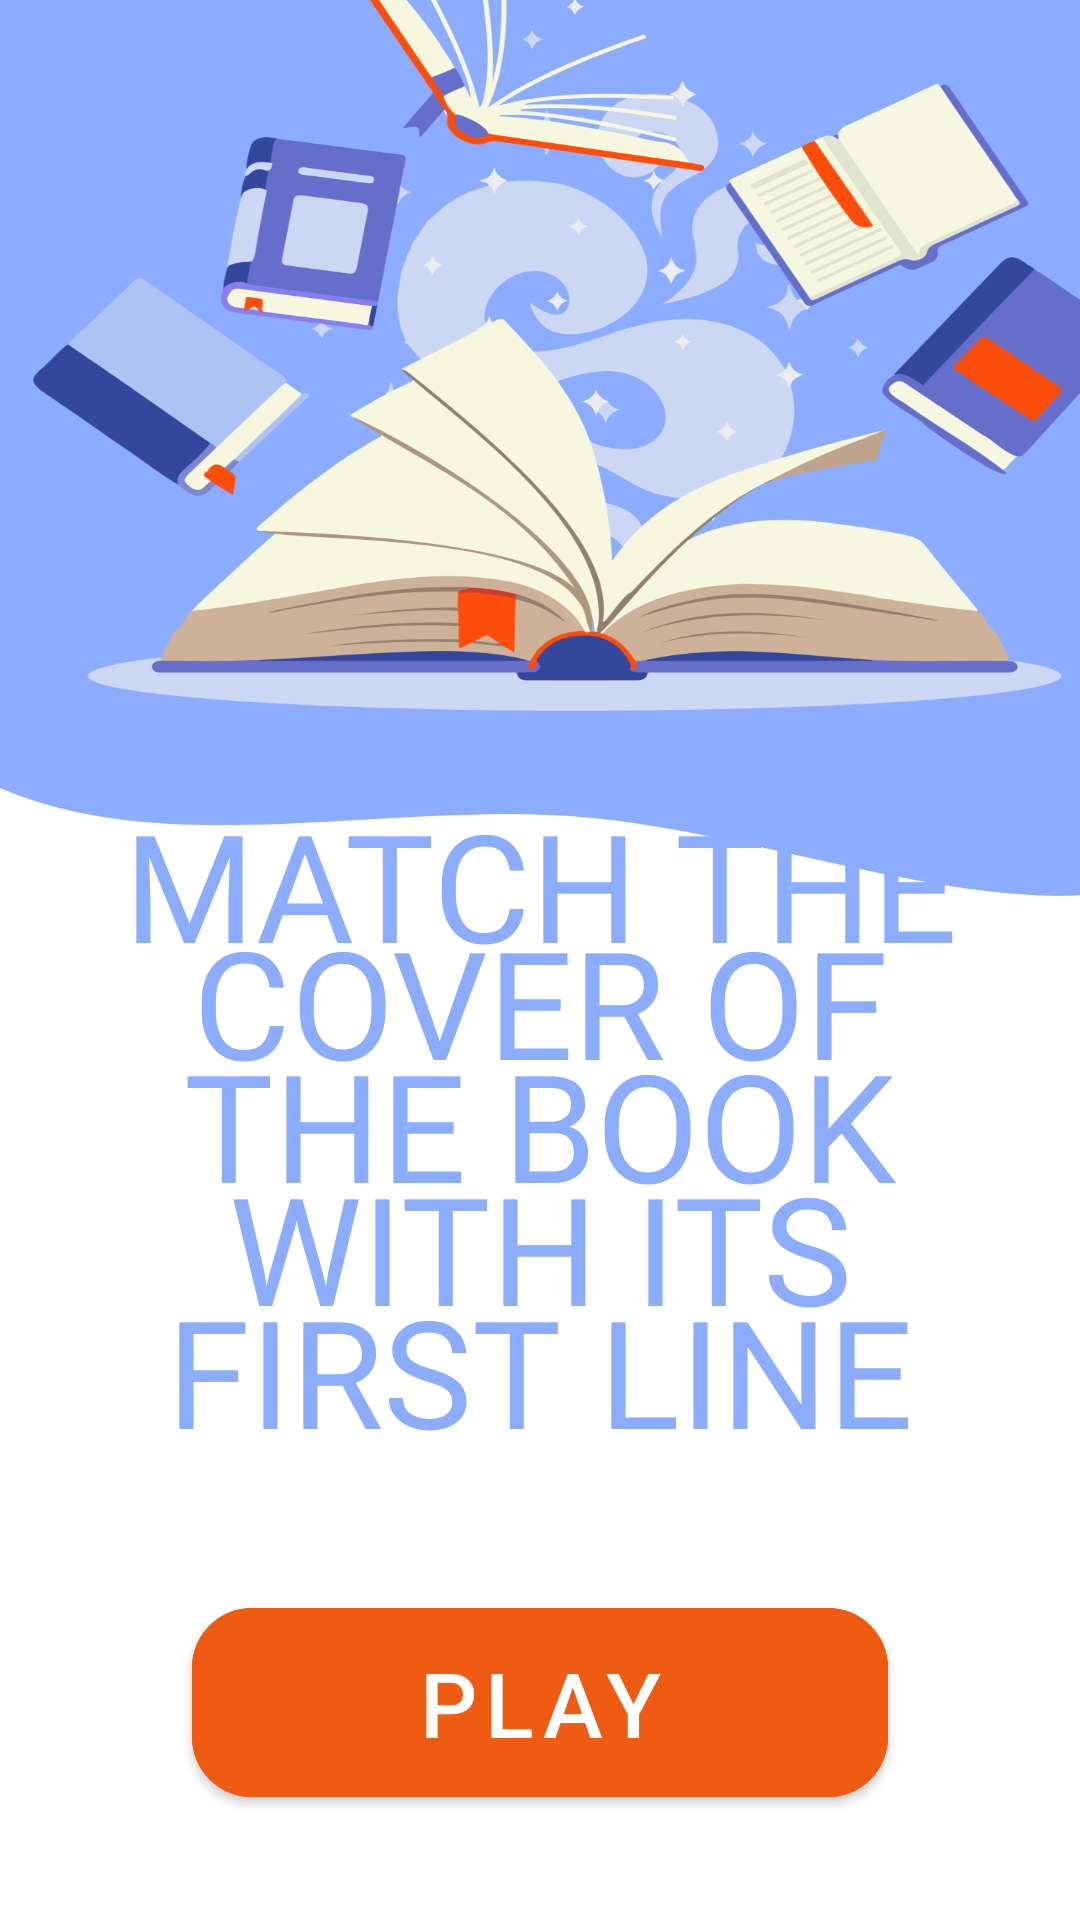

Write the Android layout XML for this screen, with the resource values it uses.
<!-- AndroidManifest.xml: application theme Theme.22byte -->
<!-- res/layout/start_fragment.xml -->
<?xml version="1.0" encoding="utf-8"?>
<androidx.constraintlayout.widget.ConstraintLayout xmlns:android="http://schemas.android.com/apk/res/android"
    android:layout_width="match_parent"
    android:layout_height="match_parent"
    android:background="@drawable/main_bg"
    xmlns:app="http://schemas.android.com/apk/res-auto">

    <TextView
        android:id="@+id/task_name"
        style="@style/start_textView"
        android:layout_marginStart="20dp"
        android:layout_marginEnd="20dp"
        android:layout_marginBottom="40dp"
        android:lineSpacingMultiplier="0.7"
        android:text="Match the cover of the book with its first line"
        android:layout_width="0dp"
        android:layout_height="wrap_content"
        android:fontFamily="@font/oswald"
        app:layout_constraintEnd_toEndOf="parent"
        app:layout_constraintStart_toStartOf="parent"
        app:layout_constraintBottom_toTopOf="@id/play_button"/>

    <com.google.android.material.button.MaterialButton
        android:id="@+id/play_button"
        style="@style/play_button"
        android:layout_width="0dp"
        android:layout_height="75dp"
        android:text="@string/play"
        android:textSize="30sp"
        android:layout_marginStart="64dp"
        android:layout_marginEnd="64dp"
        android:layout_marginBottom="35dp"
        app:layout_constraintStart_toStartOf="parent"
        app:layout_constraintEnd_toEndOf="parent"
        app:layout_constraintBottom_toBottomOf="parent"/>
    
</androidx.constraintlayout.widget.ConstraintLayout>
<!-- resources referenced by this layout -->
<resources>
  <!-- drawable main_bg: png bitmap (drawable, 242923 bytes) -->
  <string name="play">Play</string>
  <style name="play_button">
          <item name="android:backgroundTint">#EE5B11</item>
          <item name="cornerRadius">20dp</item>
          <item name="android:textSize">30sp</item>
      </style>
  <style name="start_textView">
          <item name="android:textColor">#8BACFF</item>
          <item name="android:textAllCaps">true</item>
          <item name="android:fontFamily">@font/oswald</item>
          <item name="android:textAlignment">center</item>
          <item name="android:textSize">50sp</item>
      </style>
  <style name="Theme.22byte" parent="Theme.MaterialComponents.DayNight.DarkActionBar">
          
          <item name="colorPrimary">@color/purple_500</item>
          <item name="colorPrimaryVariant">@color/purple_700</item>
          <item name="colorOnPrimary">@color/white</item>
          
          <item name="colorSecondary">@color/teal_200</item>
          <item name="colorSecondaryVariant">@color/teal_700</item>
          <item name="colorOnSecondary">@color/black</item>
          
          <item name="android:statusBarColor">?attr/colorPrimaryVariant</item>
          
      </style>
  <!-- not gathered from this repository: default colours our renderer supplied (Android Studio template values) -->
  <color name="purple_500">#FF6200EE</color>
  <color name="purple_700">#FF3700B3</color>
  <color name="teal_200">#FF03DAC5</color>
  <color name="teal_700">#FF018786</color>
  <color name="black">#FF000000</color>
  <color name="white">#FFFFFFFF</color>
</resources>
